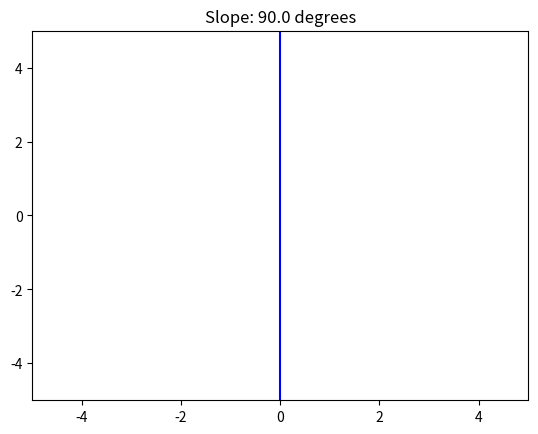

Here is the Python script that generated this plot: (Note: this script raises an exception after producing the figure.)
import numpy as np
# import numpy as np: Imports the NumPy library and aliases it as np.
import matplotlib.pyplot as plt
# import matplotlib.pyplot as plt: Imports the matplotlib.pyplot module and aliases it as plt.
from matplotlib.animation import FuncAnimation
# from matplotlib.animation import FuncAnimation: Imports the FuncAnimation class from the matplotlib.animation module.
# This class is used to create animations.

# Function to update the plot for each frame
def update(frame):
#  Defines a function named update that takes a single argument frame.
#  This function will be called for each frame of the animation.
    ax.clear()
    # ax.clear(): Clears the previous frame on the plot.
    slope = np.tan(np.radians(frame))  # Calculate slope in radians
    x = np.linspace(-5, 5, 100)
    y = slope * x
    ax.plot(x, y, color='blue')
    ax.set_xlim(-5, 5)
    ax.set_ylim(-5, 5)
    ax.set_title(f'Slope: {frame} degrees')

# Create a figure and axis
fig, ax = plt.subplots()
# Creates a new figure (fig) and a set of subplots (ax). Here, we are creating only one subplot.

# Create an animation
ani = FuncAnimation(fig, update, frames=np.linspace(0, 90, 90), interval=100)
# Creates the animation. It takes the figure (fig), the update function (update), a sequence of
# values for the frames (angles from 0 to 90 degrees), and the interval between frames in milliseconds.

# Save the animation as an mp4 file
ani.save('slope_animation.mp4', writer='ffmpeg')
#  Saves the animation as an mp4 file named slope_animation.mp4 using the ffmpeg writer.
# Make sure ffmpeg is installed on your system to save the animation as an mp4 file.
plt.show()
# Displays the plot with the animation.

# understanding np.linspace
start = 0
end = 3
num_samples = 3
x = np.linspace(start, end, num_samples)
print(x)
# step size in the spacing of the uniform samples returned by np.linspace is: 
step = (end - start)/(num_samples-1)
print(step)

# Example using np.linspace
time = np.linspace(0, 1, 100)
freq = 2 #Hz
data = np.sin(2*np.pi*freq*time)

fig, ax = plt.subplots(figsize=[8,4])
ax.plot(time, data, 'o-', markersize=5)
ax.set_xlabel('time [in s]')
ax.set_ylabel('amplitude')
ax.grid(True, linestyle='dashed', color='gray', linewidth=0.5)  # Specify grid properties
fig.savefig('sine_wave.pdf')
plt.show()

